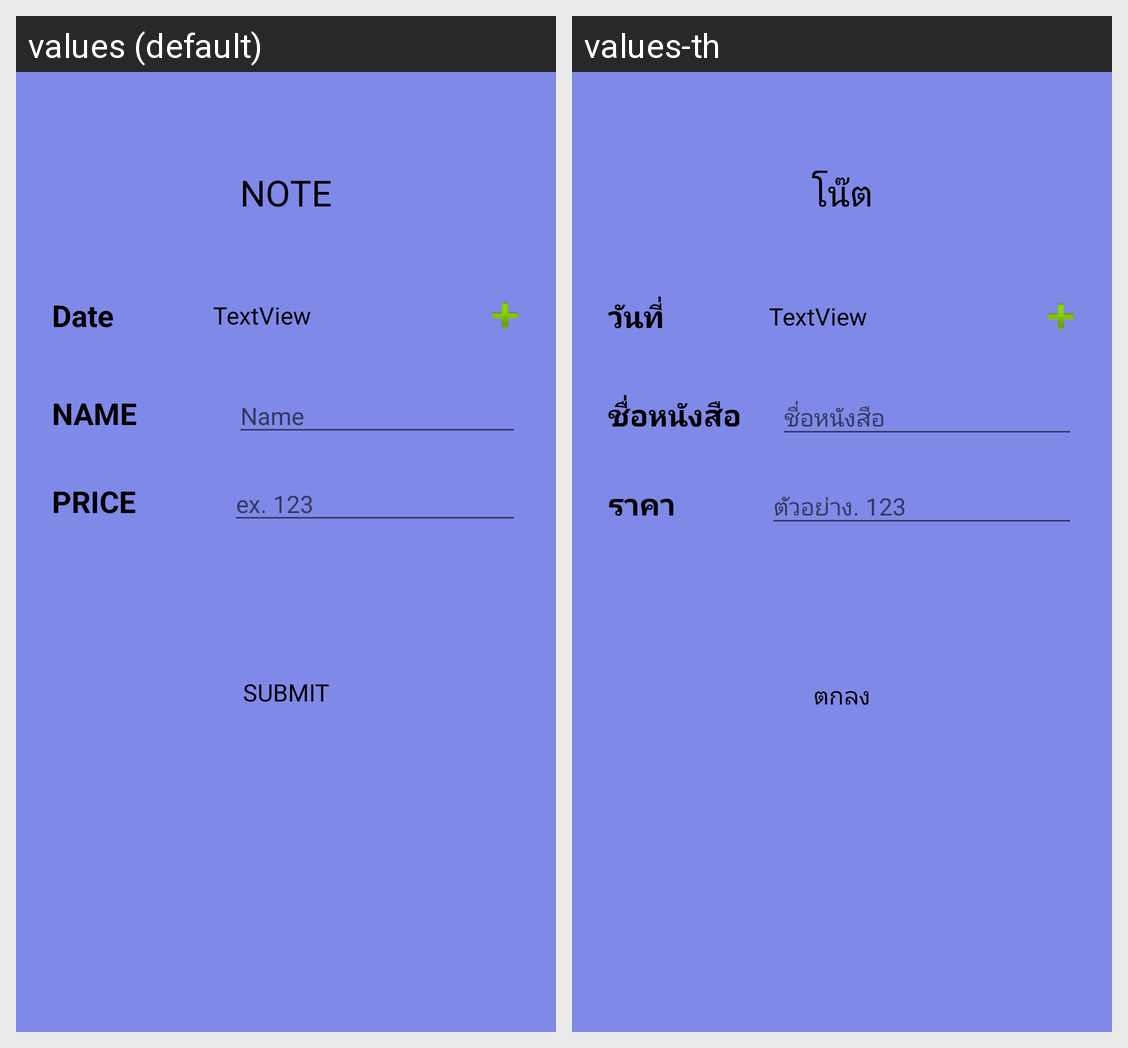

The Android screen above is rendered under two locales of the same app. Produce the string resources it draws, with the default and per-locale values.
Android screen res/layout/add_book_list.xml rendered under 2 locales, left to right: values (default), values-th. Device: Nexus 5 (rendered at 1080×1920; each locale shown at half size, 540×960, under a caption strip naming it); theme Theme.OnYourBooks_G07.
Strings drawn on this screen, with the default value and each locale's value (text and hints the layout hard-codes, and strings that could not be matched under every locale, appear in the picture but are not listed):

note
  values: NOTE
  values-th: โน๊ต

col_date
  values: Date
  values-th: วันที่

col_name
  values: NAME
  values-th: ชื่อหนังสือ

hint_name
  values: Name
  values-th: ชื่อหนังสือ

col_price
  values: PRICE
  values-th: ราคา

hint_price
  values: ex. 123
  values-th: ตัวอย่าง. 123

submit_btn
  values: SUBMIT
  values-th: ตกลง
